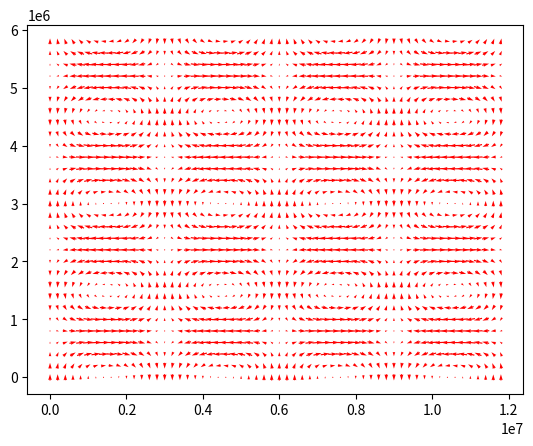
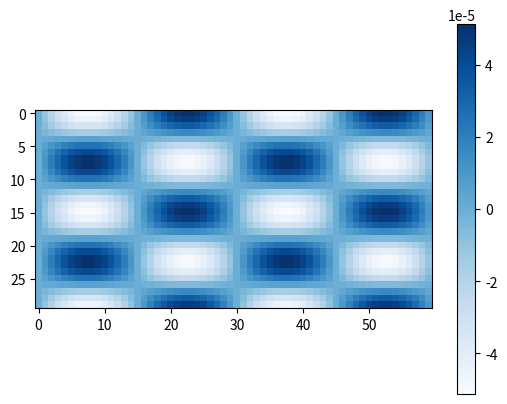
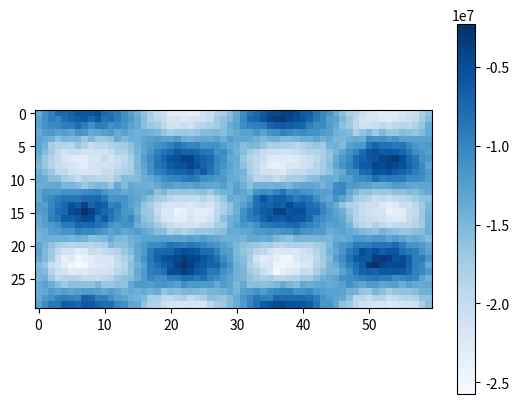

Write the Python code that produced these figures, in order.
import numpy as np
import random as rand
import math
from pylab import *
import matplotlib.pyplot as plt
from matplotlib.animation import FuncAnimation
import matplotlib.animation as animation

###################################################### Paramètres de la simulation ##################################################
phi_0 = (2*np.pi/360)*45  # latitude en radian par défaut la latitude est de 45°
Lx = 12000000  # longueur de la maille spatiale. Par défaut 12 000km
Ly = 6000000  # larger de la maille spatiale. Par défaut 6 000km
Wx = 6000000  # longueurs d'onde champ initial selon x en mètre
Wy = 3000000  # longueurs d'onde champ initial selon y en mètre
delta_s = 200000  # résolution de la maille spatiale en mètre. Valeur par défaut = 200km
delta_t_en_heure = 1
delta_t = 3600 * delta_t_en_heure  # passage au SI
temps_integration_en_jour = 4
temps_integration_en_seconde = 60 * 60 * 24 * temps_integration_en_jour  # passage au SI
M = int(Lx/delta_s)  # nombre d'itération selon x
N = int(Ly/delta_s)  # nombre d'itération selon y
nb_pas_de_temps = int(temps_integration_en_seconde/delta_t)
rayon_terre = 6371000  # rayon moyen de la Terre en mètres
g = 9.81  # norme de l'accélération gravitationnelle
omega = 7.29215*10**(-5)  # vitesse angulaire de la rotation de la Terre

###################################################### Discrétisation des mailles ##################################################
# Crée deux tableaux de taille NxM, l'un avec les valeurs discrétisée de x et l'autre de y
xvalues, yvalues = np.meshgrid(np.arange(0, Lx, delta_s), np.arange(0, Ly, delta_s))
###################################################### Fonctions de la simulation ##################################################
"""
Note sur la périodicité:
	Les modules (%) sont utilisés pour faire la périodicité aux bords. Ainsi pour un psi situé par exemple sur le bord est il prendra en compte pour son calcul
son voisin fictif situé sur le bord ouest.
"""


def f_0_scal(phi_0):
    """Donne la valeur du paramètre de Coriolis f_0 en un scalaire à phi_0 fixé"""
    return (2*omega*np.sin(phi_0))


def beta_scal(phi):
    """Donne la valeur du paramètre beta pour une valeur de latitude phi donnée"""
    return (2*omega*np.cos(phi)/rayon_terre)


def psi_init():
    """Donne une condition initiale pour la fonction psi_0"""
    k = (2*np.pi)/Wx
    j = (2*np.pi)/Wy
    psi_0 = np.zeros((N, M))
    for i in range(N):
        for l in range(M):
            psi_0[i, l] = (g/f_0_scal(phi_0)) * (100 * math.sin(k *
                                                                xvalues[i, l]) * math.cos(j * yvalues[i, l]))
    return psi_0


def zeta_init(psi):
    """Donne la composante verticale de la vorticité relative en fonction de la fonction de courant initiale à l'aide de l'équation(2)"""
    zeta = np.zeros((N, M))
    for i in range(N):
        for l in range(M):
            zeta[i, l] = (1/(delta_s**2)) * (-4 * psi[i, l] + psi[(i+1) %
                                                                  N, l] + psi[i-1, l] + psi[i, (l+1) % M] + psi[i, l-1])

    return zeta


def u(psi):
    """Donne la composante zonale du champ de vitesse à partir de la fonction de courant"""
    u = np.zeros((N, M))
    for i in range(N):
        for l in range(M):
            u[i, l] = (-1/(2*delta_s))*(psi[(i+1) % N, l] - psi[i-1, l])
    return u


def v(psi):
    """Donne la composante méridienne du champ de vitesse à partir de la fonction de courant"""
    v = np.zeros((N, M))
    for i in range(N):
        for l in range(M):
            v[i, l] = (1/(2*delta_s))*(psi[i, (l+1) % M] - psi[i, l-1])

    return v


def vort_flux(zeta, u, v):
    """Donne la valeur du flux de la composante verticale de la vorticité relative F. Prend comme argument le champ de vitesse.
Prend comme argument la matrice de la composante selon x du champ de vitesse, puis la matrice de la composante y du champs de vitesse
, la matrice de la composante verticale de la vorticité relative."""
    vort_flux = np.zeros((N, M))
    for i in range(N):
        for l in range(M):
            vort_flux[i, l] = (1/(2*delta_s))*(zeta[i, (l+1) % M]*u[i, (l+1) % M] - zeta[i, l-1] *
                                               u[i, l-1] + zeta[(i+1) % N, l]*v[(i+1) % N, l] - zeta[i-1, l]*v[i-1, l]) + beta_scal(phi_0) * v[i, l]

    return vort_flux


def zeta(F, zeta):
    """Donne la valeur de la vorticité à un instant t à partir à du flux de vorticité et la valeur de la vorticité au temps t-delta_t.
    Sera utile dans l'intégration temporelle"""
    new_zeta = np.zeros((N, M))
    for i in range(N):
        for l in range(M):
            new_zeta[i, l] = -F[i, l] * 2 * delta_t + zeta[i, l]
    return new_zeta


"""
	Ici on définit une grande matrice A qui est utile pour la fonction psi(zeta) utilisée juste après. On la définit ici car
	la fonction sera utilisée de nombreuse fois et recrée cette matrice et l'inverser à chaque fois prendrait beaucoup de temps
	de calcul pour rien. Notez que les commentaires ajoutés au cours de la création de la matrice sont à comprendre
	dans le contexte de la fonction psi(zeta) ci-dessous
"""

### Output de la résolution des mailles ###
print("-----------------------------------------------------------------------------------------------")
print("Résolution numérique avec une maille spatiale de {}x{} points".format(
    M, N))
print("Résolution numérique avec une maille temporelle de {} points".format(
    temps_integration_en_seconde))
print("-----------------------------------------------------------------------------------------------")

# Définition d'une grande matrice carrée diagonale A de côté N x M avec -4 sur sa diagonale.
A = -4*np.eye(N*M)
"""
On veut sur chaque ligne ajouter un terme "1" correspondant à l'emplacement des 4 valeurs adjacentes de psi_i,j.
"""
col = 0
print("Calcul matrice A de l'opérateur Laplacien")
print("------------------------------------------")
for lin_A in range(N*M):
    if lin_A in np.arange(M, N*M, M):
        col += 1
    lin = lin_A % M
    col_courant = 0
    print('ligne {} / {}'.format(lin_A, N*M))
    for col_A in range(N*M):

        if col_A in np.arange(M, N*M, M):
            col_courant += 1
        lin_courant = col_A % M

        if col_courant == col and lin_courant == (lin+1) % M:
            A[lin_A, col_A] = 1

        if col_courant == col and lin_courant == (lin-1) % M:
            A[lin_A, col_A] = 1

        if col_courant == (col+1) % N and lin_courant == lin:
            A[lin_A, col_A] = 1

        if col_courant == (col-1) % N and lin_courant == lin:
            A[lin_A, col_A] = 1
A_inv = np.linalg.inv(A)


def psi(zeta):
    """Fonction qui permet de calculer la fonction de courant psi à partir de la vorticité relative zeta en inversant l'opérateur du laplacien.
On transforme par différence finie l'opération du laplacien en une matrice A qui donne un ensemble de NxM équations algébriques à NxM inconnes qu'on résoud
en inversant A."""
    # On met la matrice zeta en forme de colonne en parcourant de gauche à droite et de bas en haut.
    zeta_col = np.zeros((N*M, 1))
    for i in range(N):
        for l in range(M):
            zeta_col[l+i*M, 0] = zeta[i, l]

    """
	Ici intervient notre matrice A définie plus haut.
	En définissant psi_col par rapport au tableau psi de la même manière que l'on a définit zeta_col par rapprot à zeta
	notre système est donc donné par A psi_col = delta_s^2 zeta_col et sa solution est trouvée en inversant la matrice A
	psi_col = A_inv delta_s^2 zeta_col.
	"""
    psi_col = delta_s**2 * np.dot(A_inv, zeta_col)
    # Pour finir il faut remettre psi en forme de tableau pour que ce soit cohérent avec le reste de l'implémentation.
    psi = np.zeros((N, M))
    for i in range(N):
        for l in range(M):
            psi[i, l] = psi_col[l+i*M, 0]
    return psi

################################################## - Intégration Numérique - ###############################################


def zeta_dynamic():
    # à chaque itération du temps le résultat sera ajouté en dernière place de ces vecteurs.
    nb_plot = 1
    for t in range(nb_pas_de_temps):
        if t == 0:  # On pose les CI
            u_tot = [u_0]
            v_tot = [v_0]

            F_tot = [vort_flux(zeta_0, u_0, v_0)]
            zeta_tot = [zeta_0]

            zeta_tot.append(np.zeros((N, M)))
            for i in range(N):
                for l in range(M):
                    zeta_tot[-1][i, l] = - F_tot[-1][i, l] * delta_t + zeta_0[i, l]

            psi_tot = [psi(zeta_tot[-1])]
            nbr_jours = t*delta_t_en_heure/24
            print("---------------------------------------------------")
            print("Itérations = ", 1, "/", nb_pas_de_temps)
            print("Temps : t = {:.2f} heures = {:.2f} jours".format(0, (t*delta_t_en_heure)/24))
        else:
            u_tot.append(u(psi_tot[-1]))
            v_tot.append(v(psi_tot[-1]))  # Ajout d’un écoulement moyen
            F_tot.append(vort_flux(zeta_tot[-1], u_tot[-1], v_tot[-1]))
            zeta_tot.append(zeta(F_tot[-1], zeta_tot[-2]))
            psi_tot.append(psi(zeta_tot[-1]))
            nbr_heures = t*delta_t_en_heure
            print("---------------------------------------------------")
            print("Itérations = ", t+1, "/", nb_pas_de_temps)
            print("Temps : t = {:.2f} heures = {:.2f} jours".format(
                nbr_heures, (t*delta_t_en_heure)/24))
    print("---------------------------------------------------")
    return u_tot, v_tot, zeta_tot, psi_tot, F_tot

############################################### - Affichage Conditions Initiales ############################################
########## Contourplot de la fonction de courant initiale ############


def contour_plot_psi0():
    plt.contourf(xvalues, yvalues, psi_0, 100)
    plt.colorbar()
    plt.title("Contour plot de la fonction de courant initiale $\psi_0(x,y)$ \n $L_x = {}km, L_y = {}km, \Delta_s = {}km, W_x = {}km, W_y = {}km$ ".format(
        int(Lx/1000), int(Ly/1000), int(delta_s/1000), int(Wx/1000), int(Wy/1000)), fontsize=11)
    plt.legend(loc='best', shadow=True, fontsize="large")
    plt.xlabel("$x$", fontsize=20)
    plt.ylabel("$y$", fontsize=20)
    plt.tight_layout()
    plt.show()
#### Contourplot de la composante verticale de la vorticité relative initiale ###


def contour_plot_zeta_0():
    plt.contourf(xvalues, yvalues, zeta_0, 100)
    plt.colorbar()
    plt.title("Contour plot de $\zeta_0(x,y)$ \n $L_x = {}km, L_y = {}km, \Delta_s = {}km, W_x = {}km, W_y = {}km$ ".format(
        int(Lx/1000), int(Ly/1000), int(delta_s/1000), int(Wx/1000), int(Wy/1000)), fontsize=11)
    plt.legend(loc='best', shadow=True, fontsize="large")
    plt.xlabel("$x$", fontsize=20)
    plt.ylabel("$y$", fontsize=20)
    plt.tight_layout()
    plt.show()
######################## Plot du champ de vitesse initial ######################


def quiver_velocity_field():
    slice_interval = 1  # Slicer index for smoother quiver function
    skip = (slice(None, None, slice_interval), slice(None, None, slice_interval))
    vels = np.hypot(u_0, v_0)  # Velocity norm of each velocity vector
    Quiver = plt.quiver(xvalues[skip], yvalues[skip], u_0[skip], v_0[skip], vels[skip],
                        units='height', angles='xy')
    plt.colorbar(Quiver)
    # plt.quiverkey(Quiver, 1.01, 1.01, 30000, label="?m/s",
    # labelcolor = 'blue', labelpos = 'N', coordinates = "axes")
    plt.title("Champ de vitesse initial $(u_0(x,y),v_0(x,y))$ \n $L_x = {}km, L_y = {}km, \Delta_s = {}km, W_x = {}km, W_y = {}km$ ".format(
        int(Lx/1000), int(Ly/1000), int(delta_s/1000), int(Wx/1000), int(Wy/1000)), fontsize=11)
    plt.legend(loc='best', shadow=True, fontsize="large")
    plt.xlabel("$x$", fontsize=20)
    plt.ylabel("$y$", fontsize=20)
    plt.tight_layout()
    plt.show()

################################################ Affichage Intégration Numérique #############################################
############# Plot dynamique des vecteurs vitesses au cours du temps ####################


def dyn_plot_velocity_field():
    u_anim = u_tot[0]
    v_anim = v_tot[0]

    fig, ax = plt.subplots(1, 1)
    Q = ax.quiver(xvalues, yvalues, u_anim, v_anim, pivot='mid', color='r')

    def update_quiver(t, Q, x, y):
        if t == (nb_pas_de_temps-1):
            plt.pause(100)
        u_anim = u_tot[t]
        v_anim = v_tot[t]
        title("$(u(x,y,t), v(x,y,t)), t ={:.2f}h, jours = {}$ \n $L_x = {}km, L_y = {}km, \Delta_s = {}km, W_x = {}km, W_y = {}km$ \n $T = {}\;  jours, \Delta_t = {}h $ ".format(
            t*(delta_t/3600), int(t*delta_t_en_heure/24), int(Lx/1000), int(Ly/1000), int(delta_s/1000), int(Wx/1000), int(Wy/1000), int(temps_integration_en_jour), int(delta_t/3600)), fontsize=10)
        xlabel("$x$")
        ylabel("$y$")
        Q.set_UVC(u_anim, v_anim)
        return Q,

    # you need to set blit=False, or the first set of arrows never gets
    # cleared on subsequent frames
    anim = animation.FuncAnimation(fig, update_quiver, fargs=(
        Q, xvalues, yvalues), interval=50, blit=False)
    # fig.tight_layout()
    plt.show()

#################### Plot dynamique de zeta_dyn au cours du temps #################


def dyn_plot_zeta():
    fig = plt.figure()
    im = plt.imshow(zeta_tot[0], interpolation='nearest', cmap='Blues')
    colorbar()

    def update1(data):
        im.set_array(data)

    def data_gen_zeta(n):
        for t in range(n):
            title("$\zeta(x,y,t), t ={:.2f}h, jours = {}$ \n $L_x = {}km, L_y = {}km, \Delta_s = {}km, W_x = {}km, W_y = {}km$ \n $T = {}\;  jours, \Delta_t = {}h $ ".format(
                t*(delta_t/3600), int(t*delta_t_en_heure/24), int(Lx/1000), int(Ly/1000), int(delta_s/1000), int(Wx/1000), int(Wy/1000), int(temps_integration_en_jour), int(delta_t/3600)), fontsize=13)
            xlabel("$x$")
            ylabel("$y$")
            yield zeta_tot[t]

    ani = animation.FuncAnimation(fig, update1, data_gen_zeta(nb_pas_de_temps), interval=0)
    plt.show()
#################### Plot dynamique de psi_dyn au cours du temps #################


def dyn_plot_psi():
    fig = plt.figure()

    im = plt.imshow(psi_tot[0], interpolation='nearest', cmap='Blues')
    colorbar()

    def update(data):
        im.set_array(data)

    def data_gen(n):
        for t in range(n):
            title("$\psi(x,y,t), t ={:.2f}h, jours = {}$ \n $L_x = {}km, L_y = {}km, \Delta_s = {}km, W_x = {}km, W_y = {}km$ \n $T = {}\;  jours, \Delta_t = {}h $ ".format(
                t*(delta_t/3600), int(t*delta_t_en_heure/24), int(Lx/1000), int(Ly/1000), int(delta_s/1000), int(Wx/1000), int(Wy/1000), int(temps_integration_en_jour), int(delta_t/3600)), fontsize=13)
            xlabel("$x$")
            ylabel("$y$")
            yield psi_tot[t]

    ani = animation.FuncAnimation(fig, update, data_gen(nb_pas_de_temps), interval=0)

    plt.show()
    # Test enregistrement animation
    # DPI = 90
    # writer = animation.FFMpegWriter(fps=30, bitrate=5000)
    # ani.save("test1.mp4", writer = writer, dpi = DPI)


if __name__ == "__main__":
    ### Conditions Initiales ###
    psi_0 = psi_init()
    zeta_0 = zeta_init(psi_0)
    u_0 = u(psi_0)
    v_0 = v(psi_0)
    #### Récupération des résultats ####
    solution = zeta_dynamic()
    u_tot = solution[0]
    v_tot = solution[1]
    zeta_tot = solution[2]
    psi_tot = solution[3]
    ### Affichage Solutions ###
    # contour_plot_psi0()
    # contour_plot_zeta_0()
    # quiver_velocity_field()
    dyn_plot_velocity_field()
    dyn_plot_zeta()
    dyn_plot_psi()
